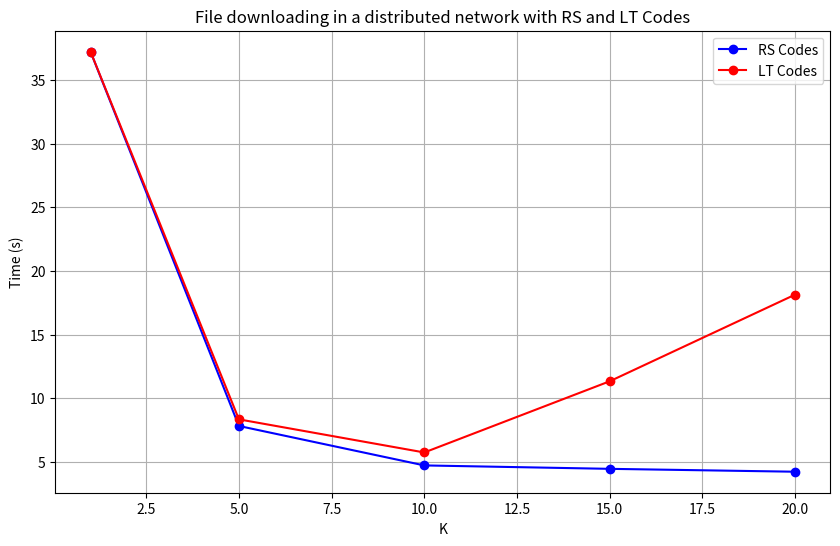

This chart was generated by the following Python code:
import matplotlib.pyplot as plt

# Data for Reed-Solomon (RS) codes
rs_k = [1, 5, 10, 15, 20]
rs_time = [37.20597175, 7.833354625, 4.736689834, 4.46823025, 4.241938542]

# Data for Luby Transform (LT) codes
lt_k = [1, 5, 10, 15, 20]
lt_time = [37.20597175, 8.351990791, 5.752930583, 11.341133459, 18.1427595]

# Plotting the data
plt.figure(figsize=(10, 6))
plt.plot(rs_k, rs_time, marker='o', linestyle='-', color='b', label='RS Codes')
plt.plot(lt_k, lt_time, marker='o', linestyle='-', color='r', label='LT Codes')
plt.xlabel('K')
plt.ylabel('Time (s)')
plt.title('File downloading in a distributed network with RS and LT Codes')
plt.legend()
plt.grid(True)
plt.show()
